Image classification data set "PlantVillage_Split" (rhoust123/Plant_Disease_Classifier on GitHub). Class labels (15): pepper bell bacterial spot, pepper bell healthy, potato early blight, potato late blight, potato healthy, tomato bacterial spot, tomato early blight, tomato late blight, tomato leaf mold, tomato septoria leaf spot, tomato spider mites two spotted spider mite, tomato target spot, tomato yellow leaf curl virus, tomato mosaic virus, tomato healthy.

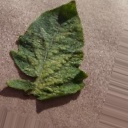
Label: tomato spider mites two spotted spider mite

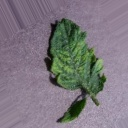
Label: tomato mosaic virus

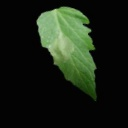
Label: tomato late blight

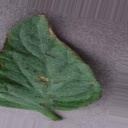
Label: tomato bacterial spot

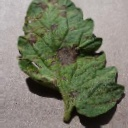
Label: tomato early blight

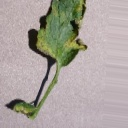
Label: tomato septoria leaf spot
